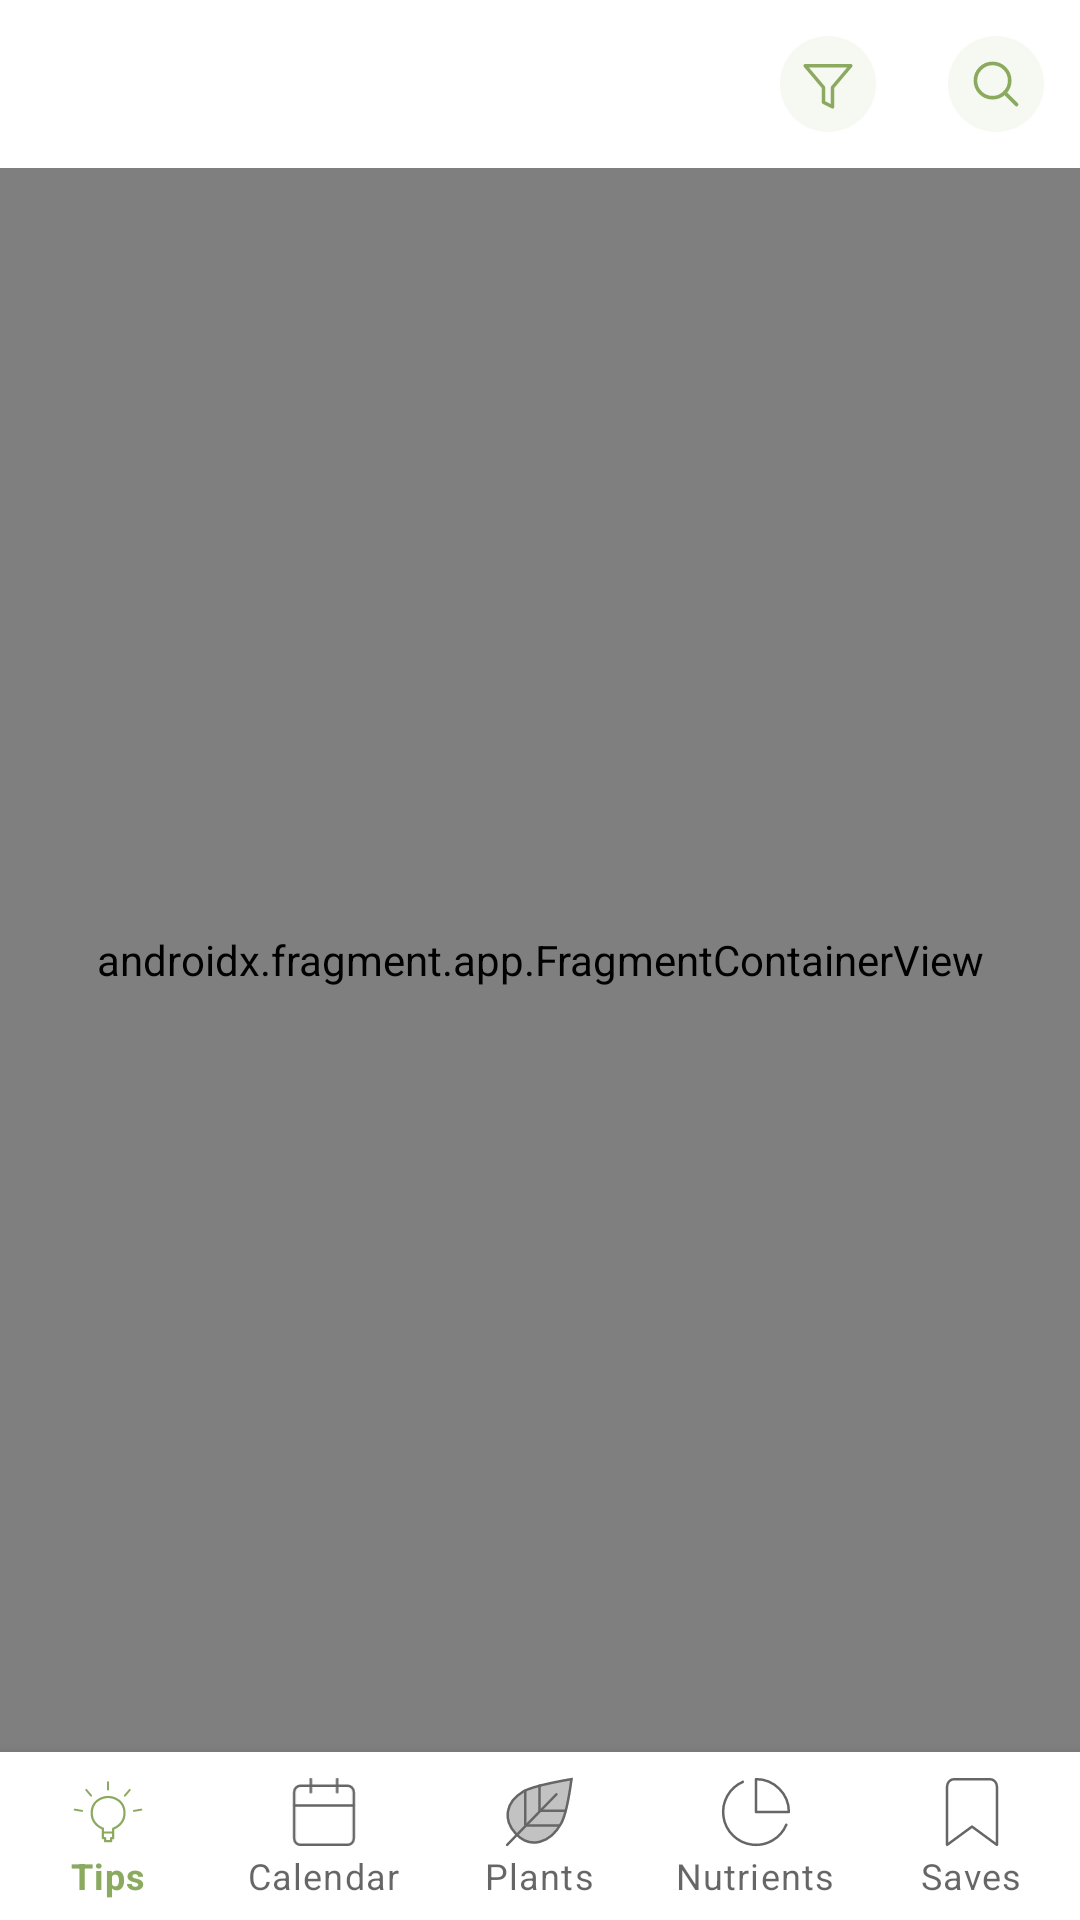

Reconstruct the res/layout file that produces this screen, plus the resources it refers to.
<!-- AndroidManifest.xml: application theme Theme.ProGardner -->
<!-- res/layout/activity_main.xml -->
<?xml version="1.0" encoding="utf-8"?>
<androidx.constraintlayout.widget.ConstraintLayout xmlns:android="http://schemas.android.com/apk/res/android"
    xmlns:app="http://schemas.android.com/apk/res-auto"
    xmlns:tools="http://schemas.android.com/tools"
    android:layout_width="match_parent"
    android:layout_height="match_parent"
    tools:context=".MainActivity">

    <include
        android:id="@+id/include"
        layout="@layout/custom_toolbar"
        android:layout_width="match_parent"
        android:layout_height="wrap_content"
        app:layout_constraintEnd_toEndOf="parent"
        app:layout_constraintStart_toStartOf="parent"
        app:layout_constraintTop_toTopOf="parent" />

    <androidx.fragment.app.FragmentContainerView
        android:id="@+id/fragmentContainerView"
        android:name="androidx.navigation.fragment.NavHostFragment"
        android:layout_width="0dp"
        android:layout_height="0dp"
        app:defaultNavHost="true"
        app:layout_constraintBottom_toTopOf="@+id/navigation"
        app:layout_constraintEnd_toEndOf="parent"
        app:layout_constraintStart_toStartOf="parent"
        app:layout_constraintTop_toBottomOf="@+id/include"
        app:navGraph="@navigation/nav_graph"
        tools:layout="@layout/tips_fragment" />

    <com.google.android.material.bottomnavigation.BottomNavigationView
        android:id="@+id/navigation"
        android:layout_width="0dp"
        android:layout_height="56dp"
        app:labelVisibilityMode="labeled"
        android:layout_gravity="start"
        app:layout_constraintBottom_toBottomOf="parent"
        app:layout_constraintEnd_toEndOf="parent"
        app:layout_constraintStart_toStartOf="parent"
        app:menu="@menu/bottom_menu" />

</androidx.constraintlayout.widget.ConstraintLayout>
<!-- res/layout/custom_toolbar.xml (included above) -->
<?xml version="1.0" encoding="utf-8"?>
<LinearLayout xmlns:android="http://schemas.android.com/apk/res/android"
    xmlns:app="http://schemas.android.com/apk/res-auto"
    android:layout_width="match_parent"
    android:layout_height="wrap_content"
    android:orientation="vertical">

    <androidx.appcompat.widget.Toolbar
        android:id="@+id/toolbar"
        android:layout_width="match_parent"
        android:layout_height="?attr/actionBarSize"
        android:background="@color/white"
        app:menu="@menu/toolbar_menu"
        app:titleTextAppearance="@style/Toolbar.TitleText"
        app:titleTextColor="@color/purple_500" />
</LinearLayout>
<!-- res/layout/tips_fragment.xml (included above) -->
<?xml version="1.0" encoding="utf-8"?>
<LinearLayout xmlns:android="http://schemas.android.com/apk/res/android"
    xmlns:app="http://schemas.android.com/apk/res-auto"
    android:layout_width="match_parent"
    android:layout_height="match_parent"
    android:orientation="vertical">

    <com.google.android.material.tabs.TabLayout
        android:id="@+id/tabs"
        android:layout_width="match_parent"
        android:layout_height="wrap_content">

        <com.google.android.material.tabs.TabItem
            android:layout_width="wrap_content"
            android:layout_height="wrap_content"
            android:text="@string/vegetables" />

        <com.google.android.material.tabs.TabItem
            android:layout_width="wrap_content"
            android:layout_height="wrap_content"
            android:text="@string/herbals" />
    </com.google.android.material.tabs.TabLayout>

    <androidx.viewpager2.widget.ViewPager2
        android:layout_width="match_parent"
        android:layout_height="match_parent" />

</LinearLayout>
<!-- resources referenced by this layout -->
<resources>
  <color name="purple_500">#8BAA60</color>
  <color name="white">#FFFFFFFF</color>
  <string name="herbals">Herbals</string>
  <string name="vegetables">Vegetables</string>
  <style name="Toolbar.TitleText" parent="TextAppearance.Widget.AppCompat.Toolbar.Title">
          <item name="android:textSize">24sp</item>
          <item name="android:textStyle">bold</item>
      </style>
  <style name="Theme.ProGardner" parent="Theme.MaterialComponents.DayNight.NoActionBar">
          
          <item name="colorPrimary">@color/purple_500</item>
          <item name="colorPrimaryVariant">@color/purple_700</item>
          <item name="colorOnPrimary">@color/white</item>
          
          <item name="colorSecondary">@color/teal_200</item>
          <item name="colorSecondaryVariant">@color/teal_700</item>
          <item name="colorOnSecondary">@color/black</item>
          
          <item name="android:statusBarColor" tools:targetApi="l">?attr/colorPrimaryVariant</item>
          
      </style>
  <color name="purple_700">#BFD19D</color>
  <color name="teal_200">#FF03DAC5</color>
  <color name="teal_700">#FF018786</color>
  <color name="black">#FF000000</color>
</resources>
